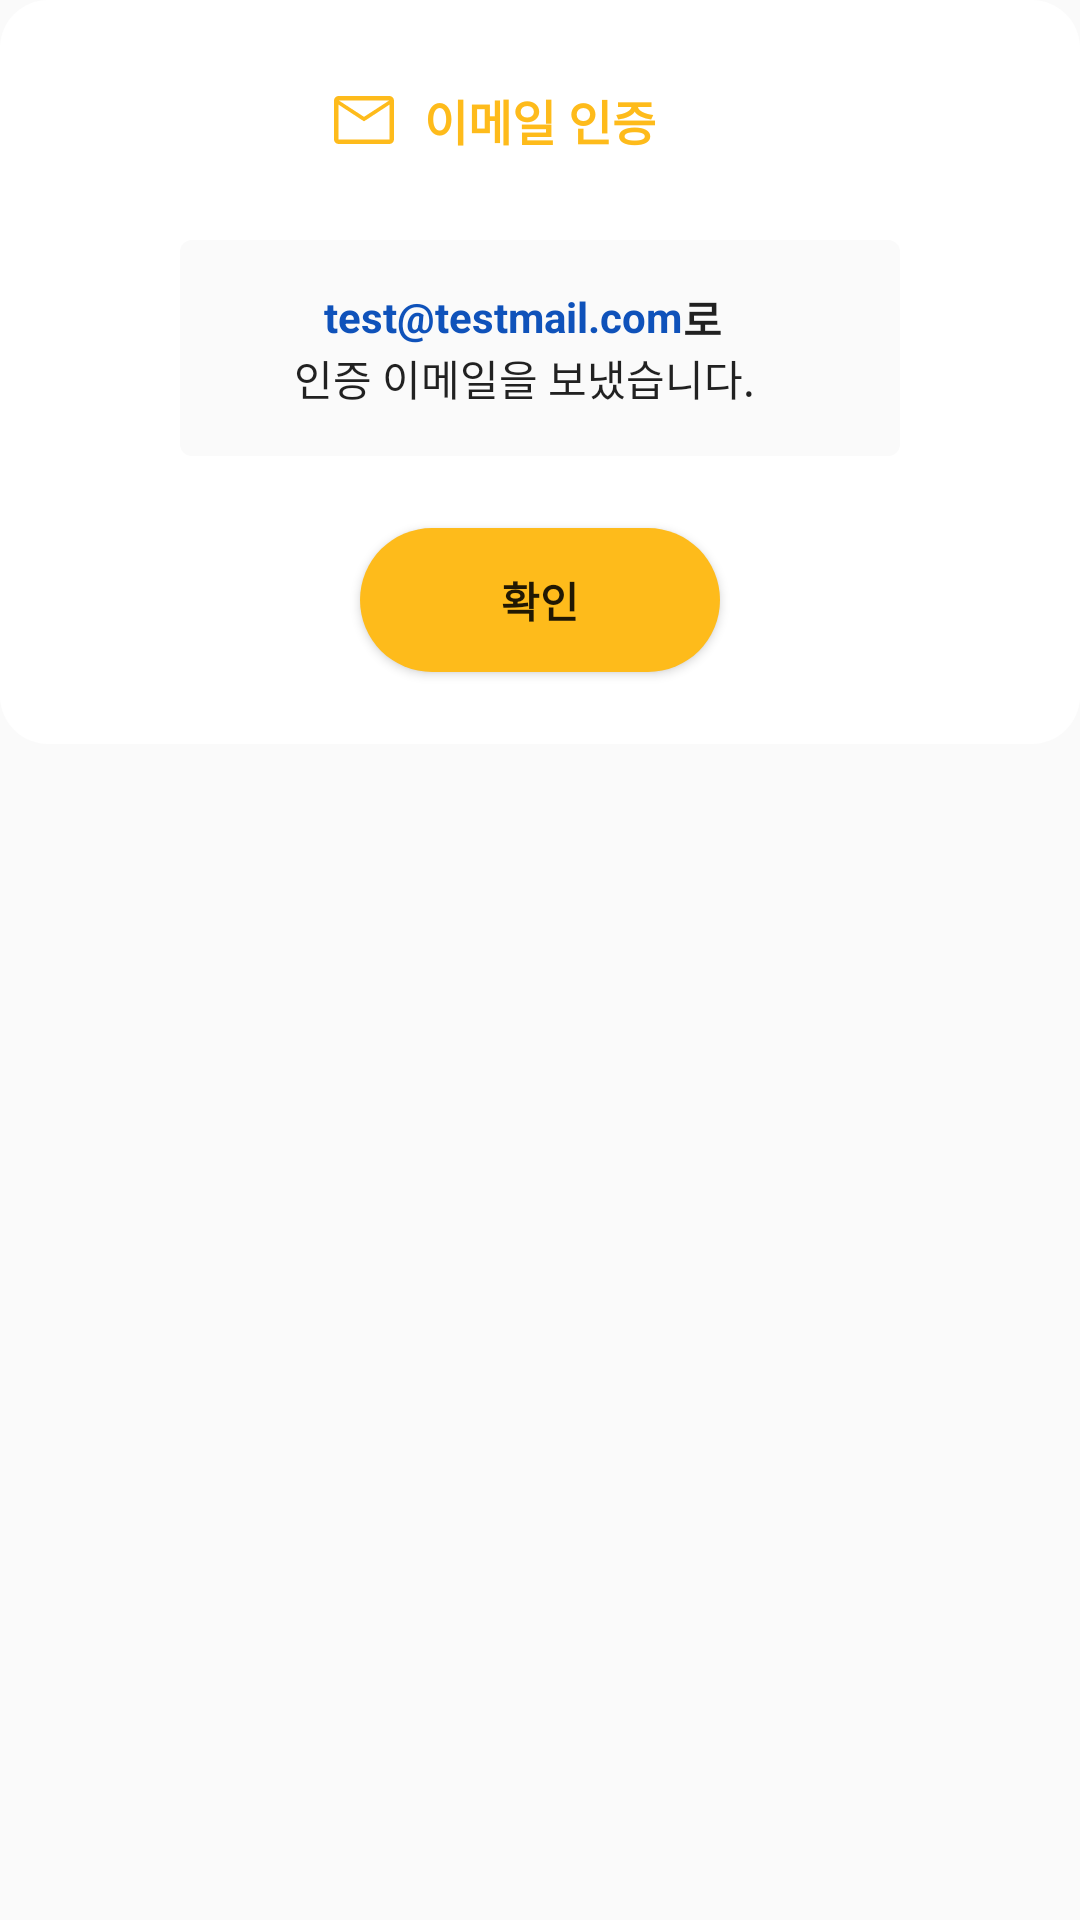

Reconstruct the res/layout file that produces this screen, plus the resources it refers to.
<!-- AndroidManifest.xml: application theme Theme.Taxi -->
<!-- res/layout/dlg_email_verification.xml -->
<?xml version="1.0" encoding="utf-8"?>
<LinearLayout xmlns:android="http://schemas.android.com/apk/res/android"
    xmlns:app="http://schemas.android.com/apk/res-auto"
    android:orientation="vertical"
    android:layout_width="match_parent"
    android:layout_height="wrap_content">

    <androidx.constraintlayout.widget.ConstraintLayout
        android:layout_width="match_parent"
        android:paddingLeft="8dp"
        android:paddingRight="8dp"
        android:layout_height="wrap_content"
        android:background="@drawable/dialog_backgound">

        <TextView
            android:id="@+id/text_dlg_user_with_drawal"
            style="@style/SubHeadSemiBoldPrimaryColor"
            android:layout_width="wrap_content"
            android:layout_height="48dp"
            android:scaleType="center"
            android:text="이메일 인증"
            android:textStyle="bold"
            android:paddingLeft="8dp"
            android:layout_marginTop="16dp"
            android:paddingRight="8dp"
            android:gravity="center"
            app:layout_constraintTop_toTopOf="parent"
            app:layout_constraintStart_toStartOf="parent"
            app:layout_constraintEnd_toEndOf="parent"
            />

        <ImageView
            android:id="@+id/image_email_verfication"
            android:layout_width="24dp"
            android:layout_height="24dp"
            android:layout_marginStart="8dp"
            app:layout_constraintEnd_toStartOf="@+id/text_dlg_user_with_drawal"
            app:layout_constraintTop_toTopOf="@+id/text_dlg_user_with_drawal"
            app:layout_constraintBottom_toBottomOf="@+id/text_dlg_user_with_drawal"
            app:srcCompat="@drawable/ic_email" />

        <androidx.constraintlayout.widget.ConstraintLayout
            android:id="@+id/constraint_email_verfication"
            android:inputType="text"
            android:layout_width="240dp"
            android:layout_height="wrap_content"
            android:background="@drawable/edittext_regular"
            android:gravity="center"
            android:paddingTop="16dp"
            android:layout_marginTop="16dp"
            android:paddingBottom="16dp"
            android:paddingLeft="24dp"
            android:paddingRight="24dp"
            app:layout_constraintTop_toBottomOf="@+id/text_dlg_user_with_drawal"
            app:layout_constraintStart_toStartOf="parent"
            app:layout_constraintEnd_toEndOf="parent"
            android:layout_marginBottom="8dp"
            android:layout_marginStart="8dp"
            android:layout_marginEnd="8dp">

            <TextView
                android:id="@+id/text_dlg_email_verfication1"
                style="@style/DialogTheme"
                android:inputType="text"
                android:layout_width="wrap_content"
                android:layout_height="wrap_content"
                android:text="test@testmail.com"
                android:textColor="@color/platinum"
                android:textStyle="bold"
                android:layout_marginStart="24dp"
                android:gravity="center"
                app:layout_constraintTop_toTopOf="parent"
                app:layout_constraintStart_toStartOf="parent"
                app:layout_constraintEnd_toStartOf="@+id/text_dlg_email_verfication2"/>

            <TextView
                android:id="@+id/text_dlg_email_verfication2"
                style="@style/DialogTheme"
                android:inputType="text"
                android:layout_width="wrap_content"
                android:layout_height="wrap_content"
                android:text="로"
                android:textStyle="bold"
                android:gravity="center"
                app:layout_constraintTop_toTopOf="@+id/text_dlg_email_verfication1"
                app:layout_constraintBottom_toBottomOf="@+id/text_dlg_email_verfication1"
                app:layout_constraintStart_toEndOf="@+id/text_dlg_email_verfication1"
                />

            <TextView
                android:id="@+id/text_dlg_email_verfication3"
                style="@style/DialogTheme"
                android:inputType="text"
                android:layout_width="match_parent"
                android:layout_height="wrap_content"
                android:layout_marginStart="14dp"
                android:text="인증 이메일을 보냈습니다."
                app:layout_constraintTop_toBottomOf="@+id/text_dlg_email_verfication2"
                app:layout_constraintStart_toStartOf="parent"
                app:layout_constraintEnd_toEndOf="parent"
                />

        </androidx.constraintlayout.widget.ConstraintLayout>

        <Button
            android:id="@+id/button_dlg_email_verfication"
            android:layout_width="120dp"
            android:layout_height="wrap_content"
            android:background="@drawable/button_regular"
            app:layout_constraintStart_toStartOf="parent"
            app:layout_constraintEnd_toEndOf="parent"
            app:layout_constraintTop_toBottomOf="@+id/constraint_email_verfication"
            android:layout_marginTop="8dp"
            app:layout_constraintBottom_toBottomOf="parent"
            android:layout_marginVertical="24dp"
            android:layout_marginBottom="8dp"
            android:text="확인"
            android:textStyle="bold"
            />

    </androidx.constraintlayout.widget.ConstraintLayout>
</LinearLayout>
<!-- resources referenced by this layout -->
<resources>
  <color name="platinum">#0F52BA</color>
  <!-- drawable button_regular (drawable-v24) -->
  <?xml version="1.0" encoding="utf-8"?>
  <shape xmlns:android="http://schemas.android.com/apk/res/android"
      android:shape="rectangle">
  
      <solid android:color="@color/primaryColor"/>
  
      <size
          android:width="70dp"
          android:height="20dp" />
      <corners android:radius="30dp" />
  </shape>
  <!-- drawable dialog_backgound (drawable) -->
  <?xml version="1.0" encoding="utf-8"?>
  <shape xmlns:android="http://schemas.android.com/apk/res/android"
      android:shape="rectangle">
      <solid android:color="@android:color/white" />
      <corners android:radius="16dp" />
  </shape>
  <!-- drawable edittext_regular (drawable-v24) -->
  <?xml version="1.0" encoding="utf-8"?>
  <shape xmlns:android="http://schemas.android.com/apk/res/android"
      android:shape="rectangle">
      <solid
          android:color="@color/edtGray"/>
      <size
          android:width="100dp"
          android:height="40dp" />
      <padding android:left="20dp"/>
      <corners android:radius="4dp" />
  </shape>
  <!-- drawable ic_email (drawable) -->
  <vector xmlns:android="http://schemas.android.com/apk/res/android"
      android:width="48dp"
      android:height="48dp"
      android:viewportWidth="48"
      android:viewportHeight="48"
      android:tint="@color/primaryColor">
    <path
        android:fillColor="@android:color/white"
        android:pathData="M7,40Q5.8,40 4.9,39.1Q4,38.2 4,37V11Q4,9.8 4.9,8.9Q5.8,8 7,8H41Q42.2,8 43.1,8.9Q44,9.8 44,11V37Q44,38.2 43.1,39.1Q42.2,40 41,40ZM24,24.9 L7,13.75V37Q7,37 7,37Q7,37 7,37H41Q41,37 41,37Q41,37 41,37V13.75ZM24,21.9 L40.8,11H7.25ZM7,13.75V11V13.75V37Q7,37 7,37Q7,37 7,37Q7,37 7,37Q7,37 7,37Z"/>
  </vector>
  <style name="DialogTheme" parent="Theme.AppCompat.Light.Dialog">
          <item name="colorAccent">@color/primaryColor</item>
      </style>
  <style name="SubHeadSemiBoldPrimaryColor" parent="android:TextAppearance">
          <item name="android:textSize">16sp</item>
          <item name="android:textColor">@color/primaryColor</item>
          <item name="android:fontFamily">@font/scdream_medium</item>
          <item name="android:includeFontPadding">false</item>
      </style>
  <color name="primaryColor">#FEBB1B</color>
  <color name="edtGray">#FAFAFA</color>
  <color name="primaryDarkColor">#1A3045</color>
  <color name="white">#FFFFFFFF</color>
  <color name="black">#FF000000</color>
  <style name="BottomSheetDialog" parent="@style/ThemeOverlay.MaterialComponents.BottomSheetDialog">
          <item name="bottomSheetStyle">@style/BottomSheet</item>
          <item name="android:windowIsFloating">false</item>
          <item name="android:windowSoftInputMode">adjustResize</item>
          <item name="android:colorBackground">@color/white</item>
      </style>
  <style name="MyActionBar" parent="@android:style/Widget.Holo.Light.ActionBar">
          <item name="android:background">@color/white</item>
      </style>
  <style name="BottomSheet" parent="Widget.MaterialComponents.BottomSheet.Modal">
          <item name="backgroundTint">@android:color/transparent</item>
      </style>
</resources>
